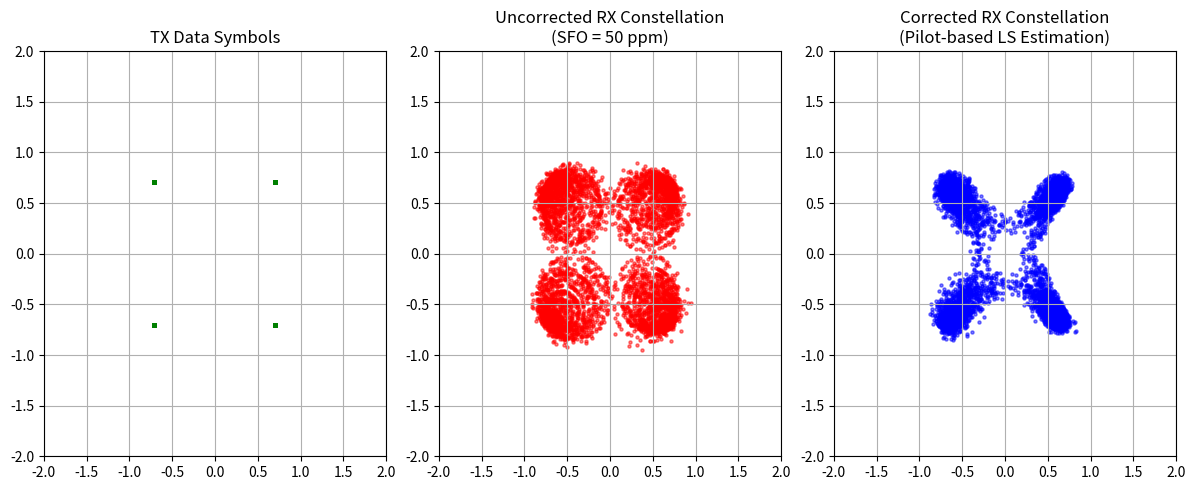

Reproduce this figure in Python.
import numpy as np
import matplotlib.pyplot as plt
from scipy.interpolate import interp1d


class OFDMSimulation:
    def __init__(self):
        # --- System Parameters ---
        self.N = 64  # FFT size
        self.CP = 16  # Cyclic Prefix length
        self.n_symbols = 100  # Number of symbols to simulate
        self.sfo_ppm = 50  # Sampling Frequency Offset in PPM (High value to make effect visible)

        # --- Pilot & Data Configuration ---
        # Standard IEEE 802.11a/g-like subcarrier mapping
        self.all_indices = np.arange(self.N)
        # Pilots at specific indices (shifted for -N/2 to N/2 view, then mapped to 0..N-1)
        self.pilot_indices = np.array([-21, -7, 7, 21]) + self.N // 2
        self.pilot_indices = np.fft.ifftshift(self.pilot_indices)  # Map to FFT input order

        # DC null
        self.dc_index = np.array([0])

        # Data indices: All minus (Pilots + DC)
        self.occupied_indices = np.setdiff1d(self.all_indices, self.dc_index)
        self.data_indices = np.setdiff1d(self.occupied_indices, self.pilot_indices)

        # Pilot Value (Fixed QPSK pilot)
        self.pilot_value = 1 + 0j

    def tx_chain(self):
        """Generates the time domain OFDM signal."""
        # 1. Generate Random Data (QPSK)
        n_data_carriers = len(self.data_indices)
        bits = np.random.randint(0, 4, (self.n_symbols, n_data_carriers))

        # QPSK Mapping: 0->1+j, 1->-1+j, 2->-1-j, 3->1-j
        mapping_table = {0: 1 + 1j, 1: -1 + 1j, 2: -1 - 1j, 3: 1 - 1j}
        # Normalize power
        self.tx_data_symbols = np.vectorize(mapping_table.get)(bits) / np.sqrt(2)

        # 2. Build Frequency Grid
        tx_grid = np.zeros((self.n_symbols, self.N), dtype=complex)

        # Map Data
        tx_grid[:, self.data_indices] = self.tx_data_symbols

        # Map Pilots
        tx_grid[:, self.pilot_indices] = self.pilot_value

        # Save grid for Rx reference
        self.tx_grid_ref = tx_grid

        # 3. IFFT (Frequency -> Time)
        tx_time = np.fft.ifft(tx_grid, axis=1)

        # 4. Add Cyclic Prefix
        tx_cp = np.hstack((tx_time[:, -self.CP:], tx_time))

        # Serialize to single stream
        self.tx_signal_serial = tx_cp.flatten()
        return self.tx_signal_serial

    def channel_with_sfo(self, tx_signal):
        """
        Simulates the channel and the SFO.
        SFO is modeled as a resampling of the time domain signal.
        """
        # Time vector for ideal Tx clock
        T_sample = 1.0  # Normalized sampling time
        t_tx = np.arange(len(tx_signal)) * T_sample

        # --- Apply SFO ---
        # Rx clock is faster or slower by SFO_ppm.
        # t_rx = t_tx * (1 + delta)
        # To simulate what the Rx 'sees', we interpolate the Tx signal
        # onto the Rx time instances.

        sfo_factor = 1 + (self.sfo_ppm * 1e-6)

        # The Rx takes samples at integer intervals [0, 1, 2...]
        # but these correspond to physical times [0, sfo_factor, 2*sfo_factor...]
        # We need to find the value of the Tx signal at these skewed times.

        # Create interpolation function from ideal Tx signal
        interpolator = interp1d(t_tx, tx_signal, kind='linear', fill_value="extrapolate")

        # Query the interpolator at the skewed time points
        # If Rx clock is faster (SFO > 0), it samples "later" in the signal earlier?
        # Actually: If Rx rate is fs' = fs(1+delta), then T' = T/(1+delta).
        # We sample at n*T'.
        t_rx_sampling_points = t_tx * sfo_factor

        rx_signal_sfo = interpolator(t_rx_sampling_points)

        # --- Add AWGN Noise ---
        snr_db = 200
        sig_power = np.mean(np.abs(rx_signal_sfo) ** 2)
        noise_power = sig_power * 10 ** (-snr_db / 10)
        noise = (np.random.randn(len(rx_signal_sfo)) + 1j * np.random.randn(len(rx_signal_sfo))) * np.sqrt(
            noise_power / 2)

        noise = 0

        return rx_signal_sfo + noise

    def rx_chain_and_correction(self, rx_serial):
        """
        Demodulates and performs SFO correction using Pilot Phase Tracking.
        """
        total_len = self.N + self.CP
        rx_grid = np.zeros((self.n_symbols, self.N), dtype=complex)

        # Arrays to store constellations for plotting
        uncorrected_constellation = []
        corrected_constellation = []

        print(f"Processing {self.n_symbols} symbols for SFO correction...")

        for i in range(self.n_symbols):
            # 1. CP Removal & FFT
            start_idx = i * total_len + self.CP
            end_idx = (i + 1) * total_len

            # Simple boundary check
            if end_idx > len(rx_serial): break

            rx_symbol_time = rx_serial[start_idx: end_idx]
            rx_symbol_freq = np.fft.fft(rx_symbol_time)

            rx_grid[i, :] = rx_symbol_freq

            # Extract raw data for "Uncorrected" plot
            uncorrected_constellation.extend(rx_symbol_freq[self.data_indices])

            # --- SFO & CFO Correction Block ---

            # 2. Extract Received Pilots
            rx_pilots = rx_symbol_freq[self.pilot_indices]

            # 3. Channel Estimation at Pilot Locations (LS Estimate)
            # H_est = Y_pilot / X_pilot
            # Since we transmitted 1+0j, H_est is just the received pilot (simplified)
            # In a real fading channel, you would divide by the known pilot sequence.
            h_est_pilots = rx_pilots / self.pilot_value

            # 4. Calculate Phase of the Pilots
            # SFO creates a linear phase slope across subcarriers.
            # CFO creates a constant phase offset (intercept).
            pilot_phases = np.angle(h_est_pilots)

            # Unwrapping is critical if phase exceeds pi
            pilot_phases = np.unwrap(pilot_phases)

            # 5. Linear Regression (The Fix for your Error)
            # We want to fit: phase = m * k + c
            # k are the subcarrier indices of the pilots.

            # Get pilot subcarrier indices in intuitive order (-N/2..N/2) for linear fit
            k_pilots = self.pilot_indices.copy()
            k_pilots[k_pilots >= self.N // 2] -= self.N
            k_pilots = np.sort(k_pilots)

            # Re-sort phases to match sorted k
            # (Note: self.pilot_indices definitions were fixed, but FFT order requires care.
            # Using fftshift helps align k visually)

            # Let's do it strictly on the indices we used to extract
            k_active = self.pilot_indices.copy()
            # Handle the wrapping for indices > N/2 for the math to represent "frequency" correctly
            k_active = np.where(k_active >= self.N / 2, k_active - self.N, k_active)

            # Construct Matrix A for Least Squares: [k, 1]
            A = np.vstack([k_active, np.ones(len(k_active))]).T

            # --- THE FIX IS HERE ---
            # numpy.linalg.lstsq returns (solution, residuals, rank, s)
            # We only need index [0]
            solution = np.linalg.lstsq(A, pilot_phases, rcond=None)[0]
            m, c = solution  # m = slope (timing error), c = intercept (phase error)

            # 6. Apply Correction
            # Generate correction vector for ALL subcarriers
            k_all = np.arange(self.N)
            k_all_shifted = np.where(k_all >= self.N / 2, k_all - self.N, k_all)

            # Correction phase = -(m*k + c)
            correction_phase = -(m * k_all_shifted + c)
            correction_factor = np.exp(1j * correction_phase)

            corrected_symbol = rx_symbol_freq * correction_factor
            corrected_constellation.extend(corrected_symbol[self.data_indices])

        return uncorrected_constellation, corrected_constellation

    def run(self):
        # 1. Tx
        tx_sig = self.tx_chain()

        # 2. Channel (SFO + Noise)
        rx_sig = self.channel_with_sfo(tx_sig)

        # 3. Rx & Correct
        uncorrected, corrected = self.rx_chain_and_correction(rx_sig)

        # 4. Visualization
        plt.figure(figsize=(12, 5))

        plt.subplot(1, 3, 1)
        plt.scatter(np.real(self.tx_data_symbols), np.imag(self.tx_data_symbols), alpha=0.5, s=5, c='g')
        plt.title(f'TX Data Symbols')
        plt.grid(True)
        plt.xlim(-2, 2)
        plt.ylim(-2, 2)

        plt.subplot(1, 3, 2)
        plt.scatter(np.real(uncorrected), np.imag(uncorrected), alpha=0.5, s=5, c='r')
        plt.title(f'Uncorrected RX Constellation\n(SFO = {self.sfo_ppm} ppm)')
        plt.grid(True)
        plt.xlim(-2, 2)
        plt.ylim(-2, 2)

        plt.subplot(1, 3, 3)
        plt.scatter(np.real(corrected), np.imag(corrected), alpha=0.5, s=5, c='b')
        plt.title('Corrected RX Constellation\n(Pilot-based LS Estimation)')
        plt.grid(True)
        plt.xlim(-2, 2)
        plt.ylim(-2, 2)

        plt.tight_layout()
        plt.show()


if __name__ == "__main__":
    sim = OFDMSimulation()
    sim.run()
